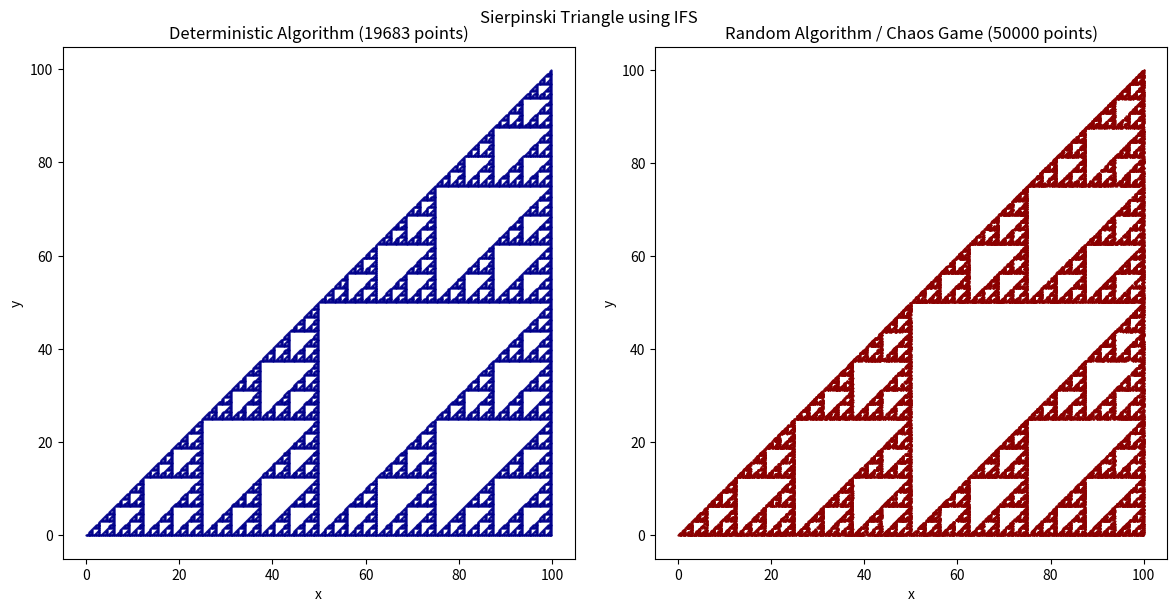

Write the Python code that produced this figure.
"""
Sierpinski Triangle via Iterated Function System (IFS)
Two algorithms:
  1. Deterministic algorithm (set iteration)
  2. Random algorithm (chaos game)

Each map is w(x, y) = (a*x + b*y + e, c*x + d*y + f)
"""

import numpy as np
import matplotlib.pyplot as plt

# ---------------------------------------------------------------
# IFS table:  w    a    b    c    d    e    f    p
# ---------------------------------------------------------------
IFS = [
    # a,   b,   c,   d,   e,    f,    p
    (0.5, 0.0, 0.0, 0.5,  0.0,  0.0, 0.33),   # w1
    (0.5, 0.0, 0.0, 0.5, 50.0,  0.0, 0.33),   # w2
    (0.5, 0.0, 0.0, 0.5, 50.0, 50.0, 0.34),   # w3
]


def apply_map(params, pts):
    """Apply affine map w(x,y) = (ax+by+e, cx+dy+f) to an (N,2) array."""
    a, b, c, d, e, f, _ = params
    x, y = pts[:, 0], pts[:, 1]
    return np.column_stack((a * x + b * y + e, c * x + d * y + f))


# ---------------------------------------------------------------
# Algorithm 1: Deterministic (set iteration)
# A_{n+1} = w1(A_n) U w2(A_n) U w3(A_n)
# ---------------------------------------------------------------
def deterministic_ifs(iterations=9, start=None):
    if start is None:
        start = np.array([[0.0, 0.0]])          # any starting set works
    pts = start
    for _ in range(iterations):
        pts = np.vstack([apply_map(w, pts) for w in IFS])
    return pts


# ---------------------------------------------------------------
# Algorithm 2: Random (chaos game)
# Pick a map w_i with probability p_i and apply it to the current point
# ---------------------------------------------------------------
def random_ifs(n_points=50000, discard=20, seed=None):
    rng = np.random.default_rng(seed)
    probs = np.array([w[6] for w in IFS])
    probs = probs / probs.sum()                 # normalise (0.33+0.33+0.34 = 1)

    x, y = rng.random(), rng.random()
    out = np.empty((n_points, 2))
    choices = rng.choice(len(IFS), size=n_points + discard, p=probs)

    for i, k in enumerate(choices):
        a, b, c, d, e, f, _ = IFS[k]
        x, y = a * x + b * y + e, c * x + d * y + f
        if i >= discard:                        # skip transient points
            out[i - discard] = (x, y)
    return out


# ---------------------------------------------------------------
# Main: run both and plot side by side
# ---------------------------------------------------------------
if __name__ == "__main__":
    det_pts = deterministic_ifs(iterations=9)
    rnd_pts = random_ifs(n_points=50000, seed=42)

    fig, axes = plt.subplots(1, 2, figsize=(12, 6))

    axes[0].scatter(det_pts[:, 0], det_pts[:, 1], s=0.3, color="darkblue")
    axes[0].set_title(f"Deterministic Algorithm ({len(det_pts)} points)")

    axes[1].scatter(rnd_pts[:, 0], rnd_pts[:, 1], s=0.3, color="darkred")
    axes[1].set_title(f"Random Algorithm / Chaos Game ({len(rnd_pts)} points)")

    for ax in axes:
        ax.set_aspect("equal")
        ax.set_xlabel("x")
        ax.set_ylabel("y")

    plt.suptitle("Sierpinski Triangle using IFS")
    plt.tight_layout()
    plt.show()
